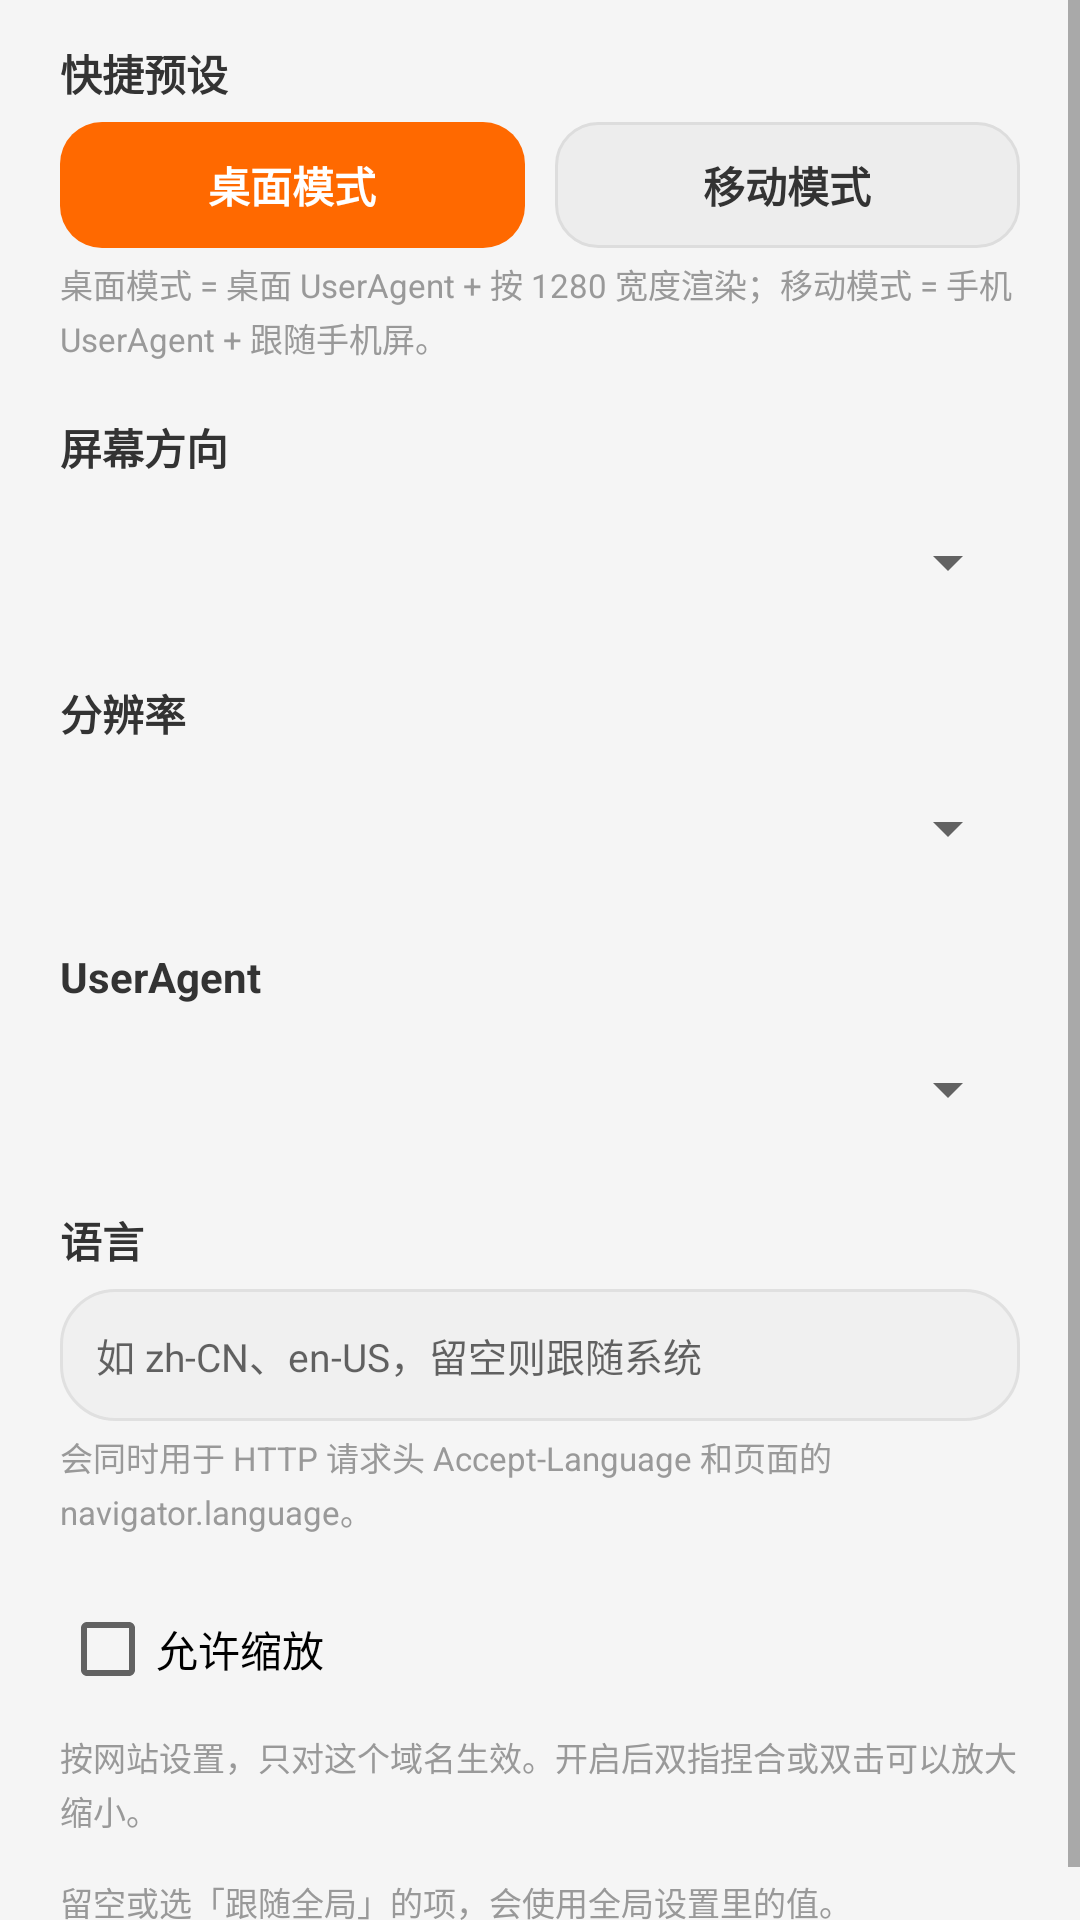

Reconstruct the res/layout file that produces this screen, plus the resources it refers to.
<!-- AndroidManifest.xml: application theme Theme.MobileBrowser -->
<!-- res/layout/dialog_site_settings.xml -->
<?xml version="1.0" encoding="utf-8"?>
<ScrollView xmlns:android="http://schemas.android.com/apk/res/android"
    android:layout_width="match_parent"
    android:layout_height="wrap_content">

    <LinearLayout
        android:layout_width="match_parent"
        android:layout_height="wrap_content"
        android:orientation="vertical"
        android:paddingStart="20dp"
        android:paddingEnd="20dp"
        android:paddingTop="8dp"
        android:paddingBottom="16dp">

        
        <TextView
            style="@style/SettingsLabel"
            android:layout_marginTop="6dp"
            android:text="@string/site_preset" />

        <LinearLayout
            android:layout_width="match_parent"
            android:layout_height="wrap_content"
            android:orientation="horizontal">

            <TextView
                android:id="@+id/btnPresetDesktop"
                android:layout_width="0dp"
                android:layout_height="42dp"
                android:layout_weight="1"
                android:gravity="center"
                android:text="@string/site_preset_desktop"
                android:textSize="14sp"
                android:textStyle="bold"
                android:textColor="@color/on_brand"
                android:background="@drawable/bg_tab_active" />

            <TextView
                android:id="@+id/btnPresetMobile"
                android:layout_width="0dp"
                android:layout_height="42dp"
                android:layout_weight="1"
                android:layout_marginStart="10dp"
                android:gravity="center"
                android:text="@string/site_preset_mobile"
                android:textSize="14sp"
                android:textStyle="bold"
                android:textColor="@color/text_primary"
                android:background="@drawable/bg_tab_inactive" />
        </LinearLayout>

        <TextView
            style="@style/SettingsHint"
            android:text="@string/site_preset_hint" />

        
        <TextView
            style="@style/SettingsLabel"
            android:text="@string/settings_orientation" />

        <Spinner
            android:id="@+id/spSiteOrientation"
            android:layout_width="match_parent"
            android:layout_height="44dp" />

        
        <TextView
            style="@style/SettingsLabel"
            android:text="@string/settings_width" />

        <Spinner
            android:id="@+id/spSiteWidth"
            android:layout_width="match_parent"
            android:layout_height="44dp" />

        
        <LinearLayout
            android:id="@+id/customSizeRow"
            android:layout_width="match_parent"
            android:layout_height="wrap_content"
            android:layout_marginTop="8dp"
            android:orientation="horizontal"
            android:gravity="center_vertical"
            android:visibility="gone">

            <TextView
                android:layout_width="wrap_content"
                android:layout_height="wrap_content"
                android:labelFor="@id/etCustomWidth"
                android:text="@string/custom_width"
                android:textSize="13sp"
                android:textColor="@color/text_secondary" />

            <EditText
                android:id="@+id/etCustomWidth"
                android:layout_width="0dp"
                android:layout_height="44dp"
                android:layout_weight="1"
                android:layout_marginStart="8dp"
                android:background="@drawable/bg_url_bar"
                android:paddingStart="12dp"
                android:paddingEnd="12dp"
                android:singleLine="true"
                android:textSize="13sp"
                android:inputType="number"
                android:importantForAutofill="no" />

            <TextView
                android:layout_width="wrap_content"
                android:layout_height="wrap_content"
                android:layout_marginStart="12dp"
                android:labelFor="@id/etCustomHeight"
                android:text="@string/custom_height"
                android:textSize="13sp"
                android:textColor="@color/text_secondary" />

            <EditText
                android:id="@+id/etCustomHeight"
                android:layout_width="0dp"
                android:layout_height="44dp"
                android:layout_weight="1"
                android:layout_marginStart="8dp"
                android:background="@drawable/bg_url_bar"
                android:paddingStart="12dp"
                android:paddingEnd="12dp"
                android:singleLine="true"
                android:textSize="13sp"
                android:inputType="number"
                android:importantForAutofill="no" />
        </LinearLayout>

        <TextView
            android:id="@+id/tvCustomSizeHint"
            style="@style/SettingsHint"
            android:text="@string/custom_size_hint"
            android:visibility="gone" />

        
        <TextView
            style="@style/SettingsLabel"
            android:text="@string/settings_ua" />

        <Spinner
            android:id="@+id/spSiteUa"
            android:layout_width="match_parent"
            android:layout_height="44dp" />

        
        <TextView
            style="@style/SettingsLabel"
            android:text="@string/settings_language" />

        <EditText
            android:id="@+id/etSiteLanguage"
            android:layout_width="match_parent"
            android:layout_height="wrap_content"
            android:minHeight="44dp"
            android:background="@drawable/bg_url_bar"
            android:paddingStart="12dp"
            android:paddingEnd="12dp"
            android:paddingTop="10dp"
            android:paddingBottom="10dp"
            android:singleLine="true"
            android:textSize="13sp"
            android:inputType="text"
            android:importantForAutofill="no"
            android:hint="@string/settings_language_hint" />

        <TextView
            style="@style/SettingsHint"
            android:text="@string/site_language_hint" />

        
        <CheckBox
            android:id="@+id/cbSiteZoom"
            android:layout_width="match_parent"
            android:layout_height="wrap_content"
            android:layout_marginTop="14dp"
            android:text="@string/site_zoom"
            android:textSize="14sp" />

        <TextView
            style="@style/SettingsHint"
            android:text="@string/site_zoom_hint" />

        <TextView
            style="@style/SettingsHint"
            android:layout_marginTop="14dp"
            android:text="@string/site_inherit_hint" />

        
        <LinearLayout
            android:id="@+id/sslExceptionRow"
            android:layout_width="match_parent"
            android:layout_height="wrap_content"
            android:layout_marginTop="14dp"
            android:orientation="horizontal"
            android:gravity="center_vertical"
            android:visibility="gone">

            <LinearLayout
                android:layout_width="0dp"
                android:layout_height="wrap_content"
                android:layout_weight="1"
                android:orientation="vertical">

                <TextView
                    android:id="@+id/tvSiteSslException"
                    android:layout_width="match_parent"
                    android:layout_height="wrap_content"
                    android:textSize="14sp"
                    android:textStyle="bold"
                    android:textColor="@color/text_primary" />

                <TextView
                    style="@style/SettingsHint"
                    android:text="@string/site_ssl_exception_hint" />
            </LinearLayout>

            <TextView
                android:id="@+id/btnClearSslException"
                android:layout_width="wrap_content"
                android:layout_height="36dp"
                android:layout_marginStart="10dp"
                android:paddingStart="14dp"
                android:paddingEnd="14dp"
                android:gravity="center"
                android:text="@string/action_clear"
                android:textSize="13sp"
                android:textColor="@color/text_primary"
                android:background="@drawable/bg_tab_inactive" />
        </LinearLayout>

    </LinearLayout>

</ScrollView>
<!-- resources referenced by this layout -->
<resources>
  <color name="on_brand">#FFFFFF</color>
  <color name="text_primary">#333333</color>
  <color name="text_secondary">#666666</color>
  <!-- drawable bg_tab_active (drawable) -->
  <?xml version="1.0" encoding="utf-8"?>
  <shape xmlns:android="http://schemas.android.com/apk/res/android"
      android:shape="rectangle">
      <solid android:color="@color/brand" />
      <corners android:radius="14dp" />
  </shape>
  <!-- drawable bg_tab_inactive (drawable) -->
  <?xml version="1.0" encoding="utf-8"?>
  <shape xmlns:android="http://schemas.android.com/apk/res/android"
      android:shape="rectangle">
      <solid android:color="@color/chip_inactive" />
      <corners android:radius="14dp" />
      <stroke android:width="1dp" android:color="@color/divider" />
  </shape>
  <!-- drawable bg_url_bar (drawable) -->
  <?xml version="1.0" encoding="utf-8"?>
  <shape xmlns:android="http://schemas.android.com/apk/res/android"
      android:shape="rectangle">
      <solid android:color="@color/input_background" />
      <corners android:radius="18dp" />
      <stroke android:width="1dp" android:color="@color/stroke" />
  </shape>
  <string name="action_clear">清除</string>
  <string name="custom_height">高</string>
  <string name="custom_size_hint">填了高度就按这个比例模拟一块屏幕：等比缩放、四周留白。\n高度留空 = 不限高，只按宽度缩放，网页铺满屏宽。</string>
  <string name="custom_width">宽</string>
  <string name="settings_language">语言</string>
  <string name="settings_language_hint">如 zh-CN、en-US，留空则跟随系统</string>
  <string name="settings_orientation">屏幕方向</string>
  <string name="settings_ua">UserAgent</string>
  <string name="settings_width">分辨率</string>
  <string name="site_inherit_hint">留空或选「跟随全局」的项，会使用全局设置里的值。</string>
  <string name="site_language_hint">会同时用于 HTTP 请求头 Accept-Language 和页面的 navigator.language。</string>
  <string name="site_preset">快捷预设</string>
  <string name="site_preset_desktop">桌面模式</string>
  <string name="site_preset_hint">桌面模式 = 桌面 UserAgent + 按 1280 宽度渲染；移动模式 = 手机 UserAgent + 跟随手机屏。</string>
  <string name="site_preset_mobile">移动模式</string>
  <string name="site_ssl_exception_hint">这个域名的这张证书会被直接放行，不再询问。证书换了会重新问。</string>
  <string name="site_zoom">允许缩放</string>
  <string name="site_zoom_hint">按网站设置，只对这个域名生效。开启后双指捏合或双击可以放大缩小。</string>
  <style name="SettingsHint">
          <item name="android:layout_width">match_parent</item>
          <item name="android:layout_height">wrap_content</item>
          <item name="android:layout_marginTop">4dp</item>
          <item name="android:textSize">11sp</item>
          <item name="android:textColor">@color/text_tertiary</item>
          <item name="android:lineSpacingExtra">2dp</item>
      </style>
  <style name="SettingsLabel">
          <item name="android:layout_width">match_parent</item>
          <item name="android:layout_height">wrap_content</item>
          <item name="android:layout_marginTop">18dp</item>
          <item name="android:layout_marginBottom">6dp</item>
          <item name="android:textSize">14sp</item>
          <item name="android:textStyle">bold</item>
          <item name="android:textColor">@color/text_primary</item>
      </style>
  <style name="Theme.MobileBrowser" parent="Theme.MaterialComponents.DayNight.NoActionBar">
          <item name="colorPrimary">@color/brand</item>
          <item name="colorPrimaryVariant">@color/brand_variant</item>
          <item name="colorOnPrimary">@color/on_brand</item>
          <item name="android:windowBackground">@color/window_background</item>
      </style>
  <color name="brand">#FF6900</color>
  <color name="chip_inactive">#EDEDED</color>
  <color name="divider">#DDDDDD</color>
  <color name="input_background">#F0F0F0</color>
  <color name="stroke">#E0E0E0</color>
  <color name="text_tertiary">#999999</color>
  <color name="brand_variant">#CC5500</color>
  <color name="window_background">#F5F5F5</color>
</resources>
